Labelled photos from "processed", an image-classification folder in orgabbay23-lgtm/smart-recycling-ai. The possible labels are: fresh, rotten.

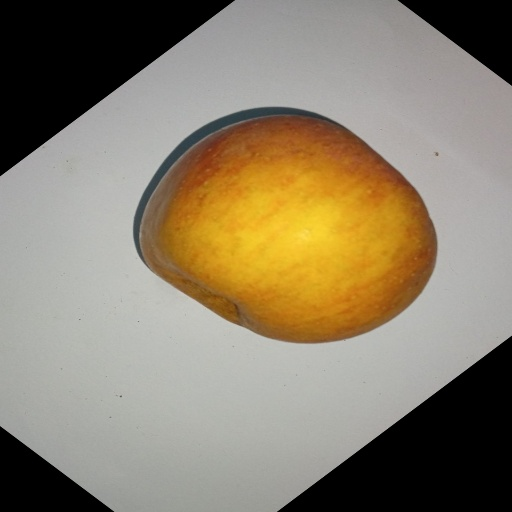
Label: fresh

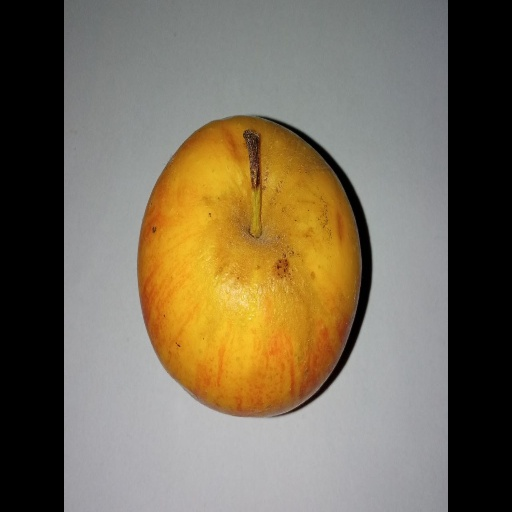
Label: rotten

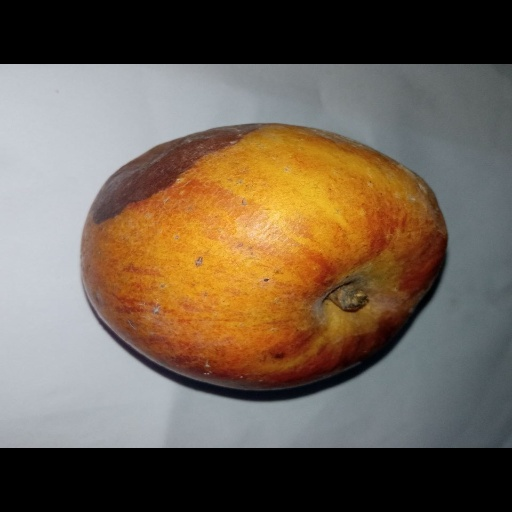
Label: rotten

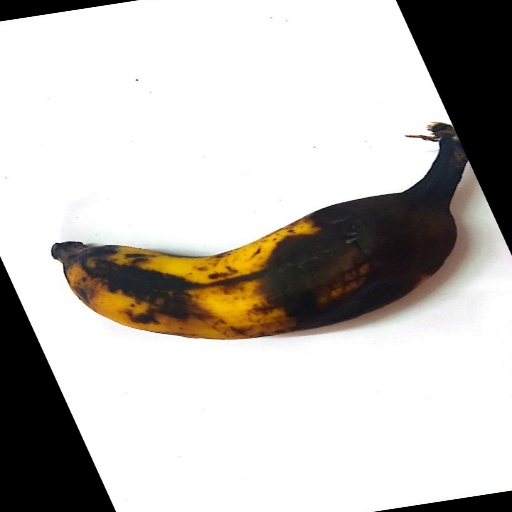
Label: rotten

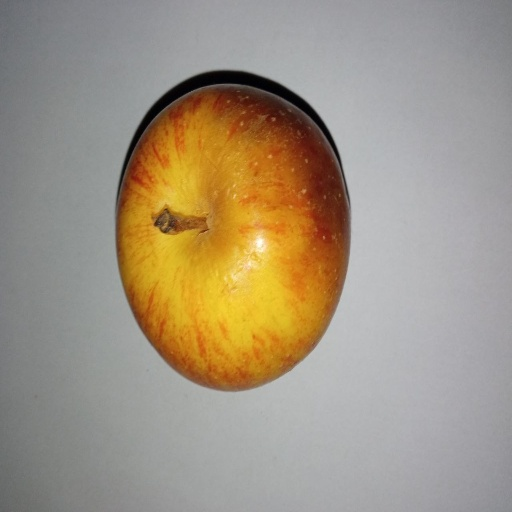
Label: rotten

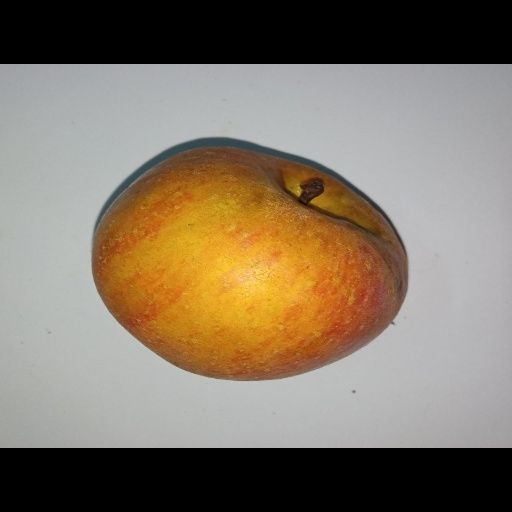
Label: fresh
